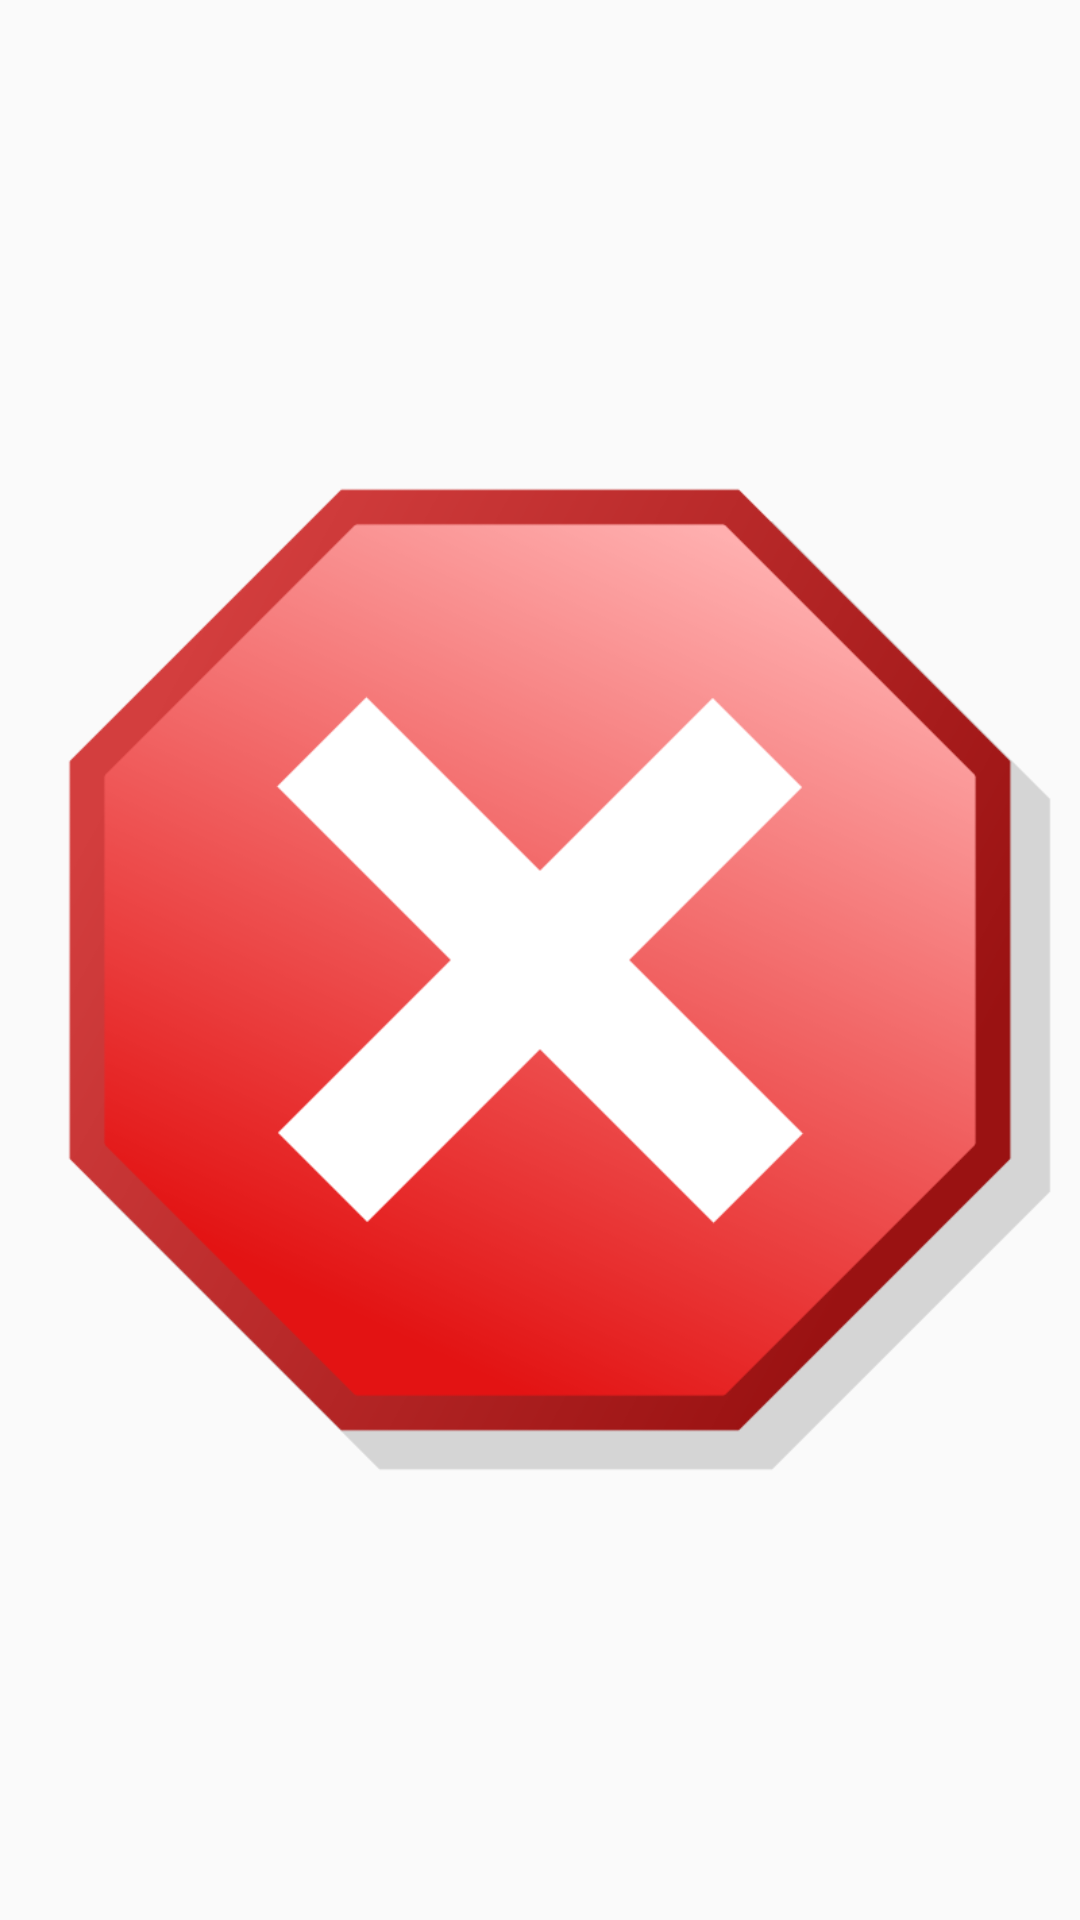

This screen was rendered from an Android layout file. Write that file and the resources it references.
<!-- AndroidManifest.xml: application theme AppTheme -->
<!-- res/layout/activity_watchout_dialog1.xml -->
<?xml version="1.0" encoding="utf-8"?>
<LinearLayout
    xmlns:android="http://schemas.android.com/apk/res/android"
    android:layout_width="match_parent"
    android:layout_height="match_parent"
    android:orientation="vertical"
    android:layout_gravity="center">

    <RelativeLayout
        android:layout_width="wrap_content"
        android:layout_height="wrap_content">

        <ImageView
            android:id="@+id/pic1"
            android:layout_width="wrap_content"
            android:layout_height="wrap_content"
            android:src="@drawable/anim_pic1"/>

    </RelativeLayout>

</LinearLayout>
<!-- resources referenced by this layout -->
<resources>
  <!-- drawable anim_pic1: png bitmap (drawable, 45522 bytes) -->
  <style name="AppTheme" parent="Theme.AppCompat.Light.DarkActionBar">
          
          <item name="colorPrimary">@color/colorPrimary</item>
          <item name="colorPrimaryDark">@color/colorPrimaryDark</item>
          <item name="colorAccent">@color/colorAccent</item>
      </style>
  <color name="colorPrimary">#3F51B5</color>
  <color name="colorPrimaryDark">#303F9F</color>
  <color name="colorAccent">#FF4081</color>
</resources>
